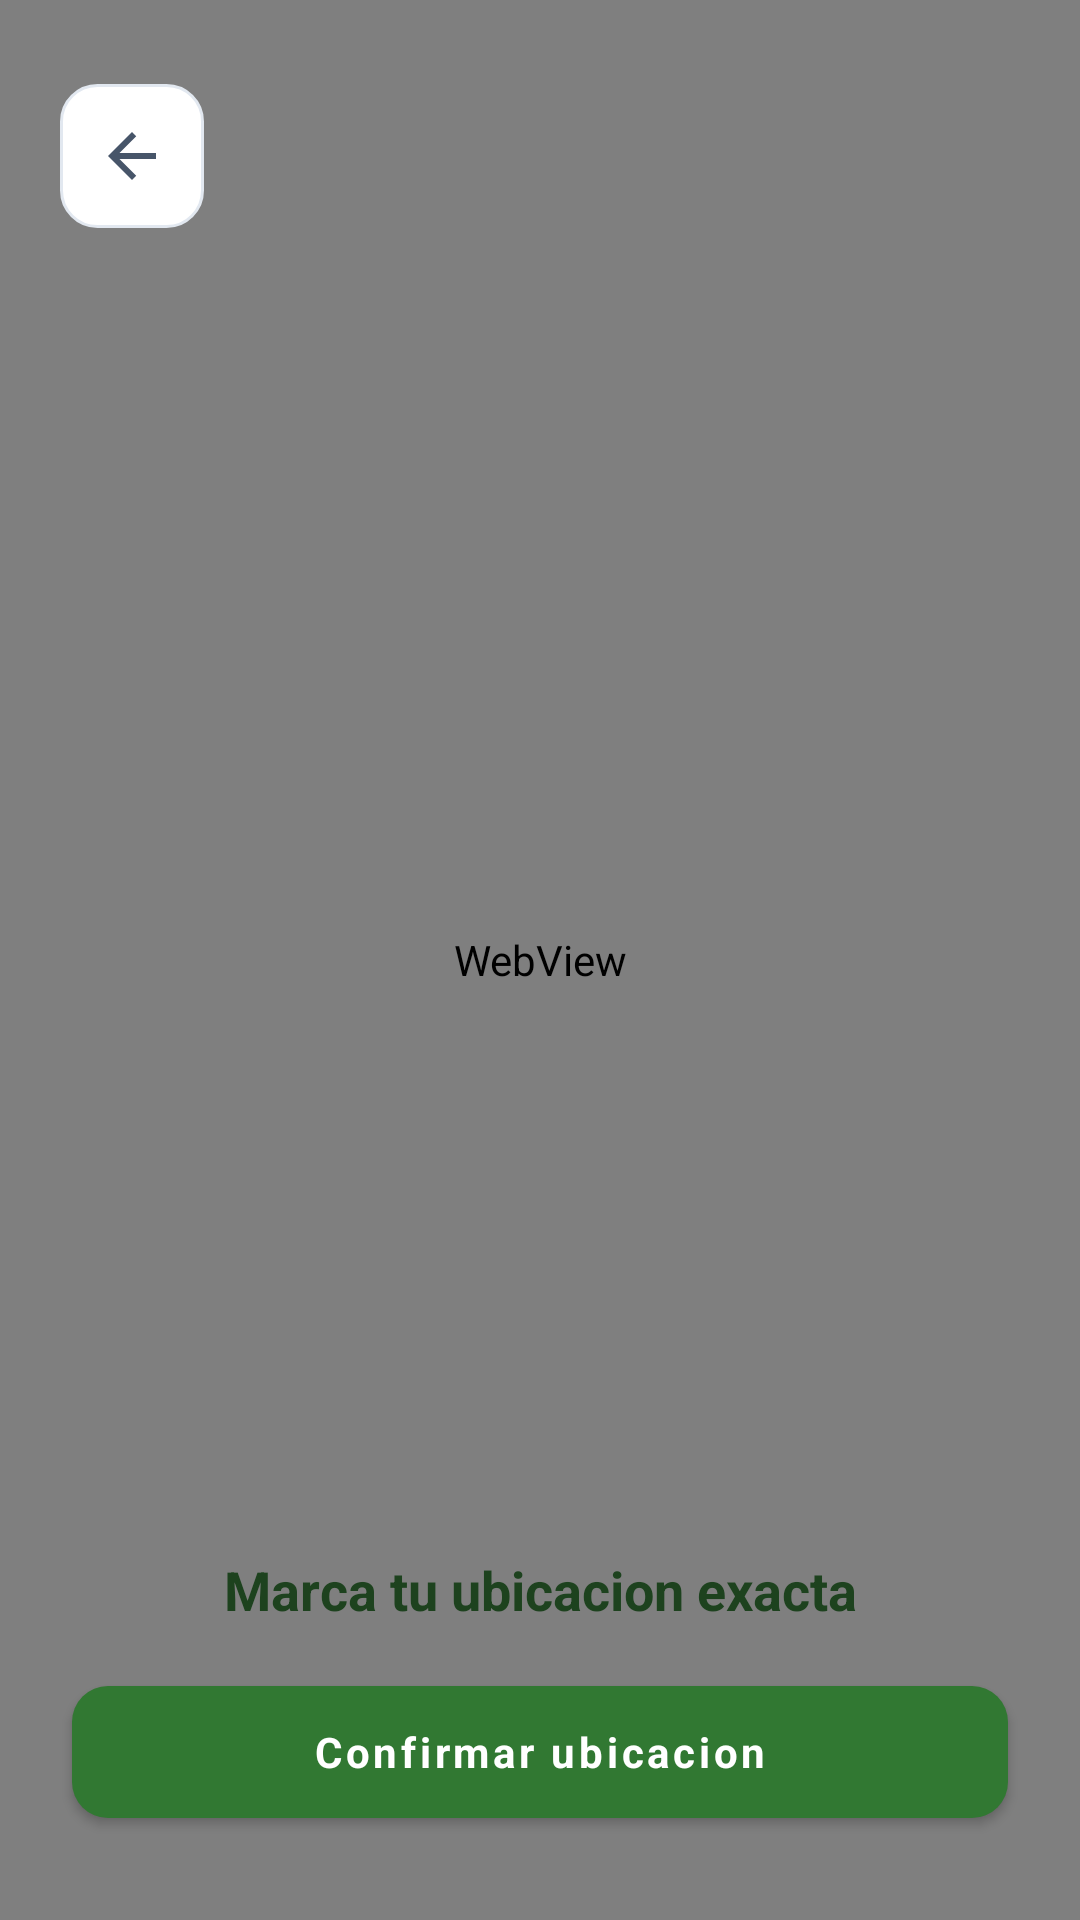

Android layout source for this screen:
<!-- AndroidManifest.xml: application theme Theme.SuperEconomico -->
<!-- res/layout/activity_seleccionar_ubicacion.xml -->
<?xml version="1.0" encoding="utf-8"?>
<androidx.constraintlayout.widget.ConstraintLayout xmlns:android="http://schemas.android.com/apk/res/android"
    xmlns:app="http://schemas.android.com/apk/res-auto"
    android:layout_width="match_parent"
    android:layout_height="match_parent"
    android:background="@color/fondo_cliente">

    <WebView
        android:id="@+id/webViewMapa"
        android:layout_width="0dp"
        android:layout_height="0dp"
        app:layout_constraintBottom_toBottomOf="parent"
        app:layout_constraintEnd_toEndOf="parent"
        app:layout_constraintStart_toStartOf="parent"
        app:layout_constraintTop_toTopOf="parent" />

    <ImageButton
        android:id="@+id/btnBack"
        android:layout_width="48dp"
        android:layout_height="48dp"
        android:layout_marginStart="20dp"
        android:layout_marginTop="28dp"
        android:background="@drawable/bg_boton_mapa"
        android:src="@drawable/ic_back_curved"
        app:layout_constraintStart_toStartOf="parent"
        app:layout_constraintTop_toTopOf="parent"
        app:tint="@color/icono_cliente" />

    <TextView
        android:id="@+id/tvTituloMapa"
        android:layout_width="0dp"
        android:layout_height="wrap_content"
        android:layout_marginHorizontal="24dp"
        android:layout_marginBottom="14dp"
        android:gravity="center"
        android:text="Marca tu ubicacion exacta"
        android:textColor="@color/verde_supermercado_oscuro"
        android:textSize="18sp"
        android:textStyle="bold"
        app:layout_constraintBottom_toTopOf="@id/btnConfirmarUbicacion"
        app:layout_constraintEnd_toEndOf="parent"
        app:layout_constraintStart_toStartOf="parent" />

    <com.google.android.material.button.MaterialButton
        android:id="@+id/btnConfirmarUbicacion"
        style="@style/Widget.SuperEconomico.BotonPrincipal"
        android:layout_width="0dp"
        android:layout_height="56dp"
        android:layout_marginHorizontal="24dp"
        android:layout_marginBottom="28dp"
        android:text="Confirmar ubicacion"
        app:layout_constraintBottom_toBottomOf="parent"
        app:layout_constraintEnd_toEndOf="parent"
        app:layout_constraintStart_toStartOf="parent" />
</androidx.constraintlayout.widget.ConstraintLayout>
<!-- resources referenced by this layout -->
<resources>
  <color name="fondo_cliente">#F1F5F9</color>
  <color name="icono_cliente">#475569</color>
  <color name="verde_supermercado_oscuro">#1D421E</color>
  <!-- drawable bg_boton_mapa (drawable) -->
  <?xml version="1.0" encoding="utf-8"?>
  <shape xmlns:android="http://schemas.android.com/apk/res/android">
      <solid android:color="@color/white" />
      <stroke
          android:width="1dp"
          android:color="@color/borde_campo_cliente" />
      <corners android:radius="12dp" />
  </shape>
  <!-- drawable ic_back_curved (drawable) -->
  <?xml version="1.0" encoding="utf-8"?>
  <vector xmlns:android="http://schemas.android.com/apk/res/android"
      android:width="24dp"
      android:height="24dp"
      android:viewportWidth="24"
      android:viewportHeight="24">
      <path
          android:fillColor="#2E7D32"
          android:pathData="M20,11H7.83l5.59,-5.59L12,4l-8,8 8,8 1.41,-1.41L7.83,13H20v-2z" />
  </vector>
  <style name="Widget.SuperEconomico.BotonPrincipal" parent="Widget.MaterialComponents.Button">
          <item name="backgroundTint">@color/verde_supermercado</item>
          <item name="cornerRadius">12dp</item>
          <item name="android:minHeight">56dp</item>
          <item name="android:textAllCaps">false</item>
          <item name="android:textColor">@color/white</item>
          <item name="android:textStyle">bold</item>
      </style>
  <style name="Theme.SuperEconomico" parent="Theme.MaterialComponents.Light.NoActionBar">
          <item name="colorPrimary">@color/primary</item>
          <item name="colorPrimaryVariant">@color/primary_dark</item>
          <item name="colorOnPrimary">@color/white</item>
          <item name="android:statusBarColor">@color/fondo_cliente</item>
          <item name="android:windowLightStatusBar">true</item>
          <item name="android:navigationBarColor">@color/fondo_cliente</item>
          <item name="android:windowBackground">@color/fondo_cliente</item>
          <item name="fontFamily">sans</item>
  
          <item name="textInputStyle">@style/Widget.SuperEconomico.CampoTexto</item>
      </style>
  <color name="white">#FFFFFF</color>
  <color name="borde_campo_cliente">#E2E8F0</color>
  <color name="verde_supermercado">#317832</color>
  <color name="primary">#317832</color>
  <color name="primary_dark">#1D421E</color>
  <style name="Widget.SuperEconomico.CampoTexto" parent="Widget.MaterialComponents.TextInputLayout.OutlinedBox">
          <item name="boxBackgroundColor">@color/fondo_campo_cliente</item>
          <item name="boxStrokeColor">@color/selector_borde_campo</item>
          <item name="hintTextColor">@color/selector_texto_campo</item>
          <item name="boxCornerRadiusTopStart">12dp</item>
          <item name="boxCornerRadiusTopEnd">12dp</item>
          <item name="boxCornerRadiusBottomStart">12dp</item>
          <item name="boxCornerRadiusBottomEnd">12dp</item>
          <item name="boxStrokeWidth">1dp</item>
          <item name="boxStrokeWidthFocused">1dp</item>
          <item name="android:textColorHint">@color/texto_apagado</item>
          <item name="startIconTint">@color/icono_cliente</item>
          <item name="endIconTint">@color/icono_cliente</item>
      </style>
  <color name="fondo_campo_cliente">#FFFFFF</color>
  <color name="texto_apagado">#64748B</color>
</resources>
